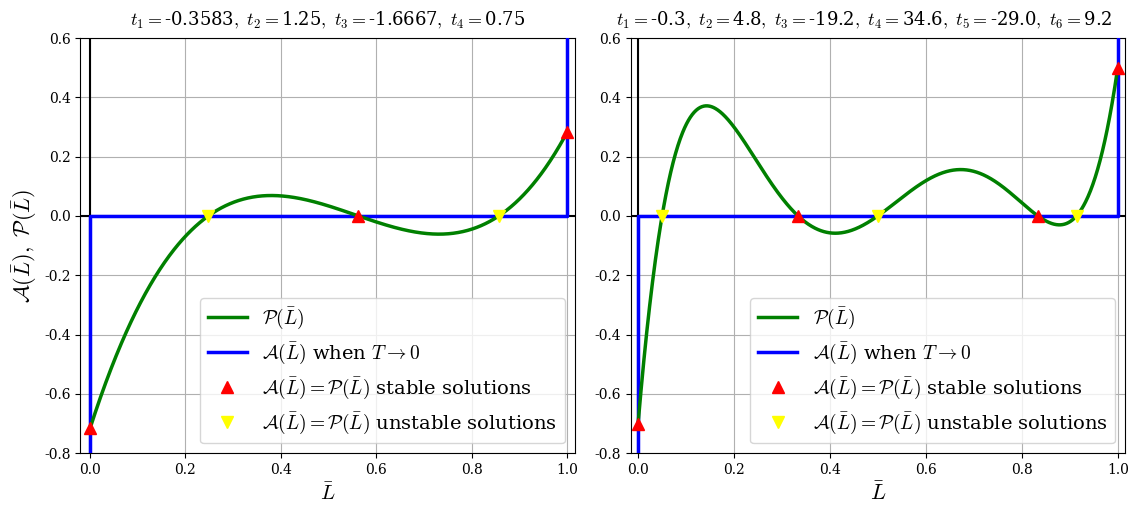

The script that saved this image: (Note: this script raises an exception after producing the figure.)
#######################################
# This script demonstrates graphical  # 
# analysis for models of even orders. #
#######################################
import matplotlib
matplotlib.rcParams['font.family']='serif'
matplotlib.rcParams['mathtext.fontset']='cm'

import numpy as np
import matplotlib.pyplot as plt
from scipy.optimize import fsolve

fig, axs = plt.subplots(nrows=1, ncols=2, figsize=(23/2, 10.5/2))

degree = 4-1

x_artanh = [0, 0, 1, 1]
y_artanh = [-100, 0, 0, 100]

x = np.array([0, 0.35, 0.7, 0.9, 1])
y = np.array([-3.5, 0, 0, 0, .5])

#p = np.polyfit(x, y, degree)
p = np.array([9*4, -20*3, 15*2, -4.3])/6

axs[0].set_xlim([-.02, 1.015])
axs[0].set_ylim([-.8, .6])
title = r"$ t_1=$" + str(round(p[3]/2, 4)) + r"$,\  t_2=$" + str(round(p[2]/(2*2), 4)) + r"$,\  t_3=$" + str(round(p[1]/(2*3), 4)) + r"$,\  t_4=$" + str(round(p[0]/(2*4), 4))
axs[0].set_xlabel(r'$\bar L$', fontsize=15)
axs[0].set_ylabel(r'${\cal A}(\bar L),\ {\cal P}(\bar L)$', fontsize=16)
axs[0].axhline(0, color='black')
axs[0].axvline(0, color='black')
X = np.arange(0, 1, .001)

t = []
for i in range(0,4):
    t.append(p[4-i-1]/(i+1))

def P(L):
    s=0
    for i in range(degree+1):
        s += p[i]*L**(degree-i)
    return s

axs[0].plot(X, P(X), color='green', zorder=11, linewidth=2.5, label=r'${\cal P}(\bar L)$')
axs[0].plot(x_artanh, y_artanh, color='blue', zorder=10, linewidth=2.5, label=r'${\cal A}(\bar L)$' + ' when ' + r'$T\to 0$')

x = np.array([0, fsolve(P,.2)[0], fsolve(P,.6)[0], fsolve(P,.8)[0], 1])
y=P(x)
axs[0].plot(x[0:5:2], y[0:5:2], marker='^', linestyle='none', color='red', markersize=8, label=r'${\cal A}(\bar L)={\cal P}(\bar L)$' + ' stable solutions', zorder=11)
axs[0].plot(x[1:5:2], y[1:5:2], marker='v', linestyle='none', color='yellow', markersize=8, label=r'${\cal A}(\bar L)={\cal P}(\bar L)$' + ' unstable solutions', zorder=11)

axs[0].legend(loc='lower right', fontsize=14)
axs[0].set_title(title, fontsize=13, y=1.01)
axs[0].grid()
####################################################################################
degree = 6-1

x = np.array([0, 0.05, 0.33333333, 0.5, 0.83333333, 1])
y = np.array([-.7, 0, 0, 0, 0, .5])

p = np.polyfit(x, y, degree)

axs[1].set_xlim([-.015, 1.015])
axs[1].set_ylim([-.8, .6])
title = r"$ t_1=$" + str(round(p[5]/2, 1)) + r"$,\  t_2=$" + str(round(p[4]/(2*2), 1)) + r"$,\  t_3=$" + str(round(p[3]/(2*3), 1)) + r"$,\  t_4=$" + str(round(p[2]/(2*4), 1)) + r"$,\  t_5=$" + str(round(p[1]/(2*5), 1)) + r"$,\  t_6=$" + str(round(p[0]/(2*6), 1))
axs[1].set_xlabel(r'$\bar L$', fontsize=16)
axs[1].set_label(r'${\cal A}(\bar L),\ {\cal P}(\bar L)$')
axs[1].axhline(0, color='black')
axs[1].axvline(0, color='black')
X = np.arange(0, 1, .001)

t = []
for i in range(0,6):
    t.append(p[6-i-1]/(i+1))

def P(L):
    s=0
    for i in range(degree+1):
        s += p[i]*L**(degree-i)
    return s
axs[1].plot(X, P(X), color='green', zorder=11, linewidth=2.5, label=r'${\cal P}(\bar L)$')
axs[1].plot(x_artanh, y_artanh, color='blue', zorder=10, linewidth=2.5, label=r'${\cal A}(\bar L)$' + ' when ' + r'$T\to 0$')

x6 = 1
y6 = P(1)
x[0] = 0
y[0] = P(0)
x[5] = fsolve(P, 9)[0]
y[5] = 0
axs[1].plot(np.append(x,[x6])[0:7:2], np.append(y,[y6])[0:7:2], marker='^', linestyle='none', color='red', markersize=8, label=r'${\cal A}(\bar L)={\cal P}(\bar L)$' + ' stable solutions', zorder=11)
axs[1].plot(x[1:7:2], y[1:7:2], marker='v', linestyle='none', color='yellow', markersize=8, label=r'${\cal A}(\bar L)={\cal P}(\bar L)$' + ' unstable solutions', zorder=11)

axs[1].legend(loc='lower right', fontsize=14)
axs[1].set_title(title, fontsize=13, x=.472, y=1.01)
axs[1].grid()
plt.tight_layout()
plt.savefig('../figures/even_order_GA.png', dpi=300)
plt.show()
plt.close()
